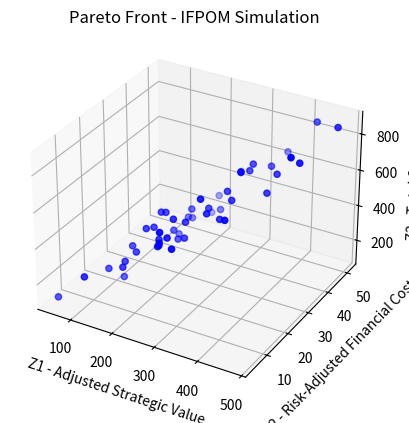
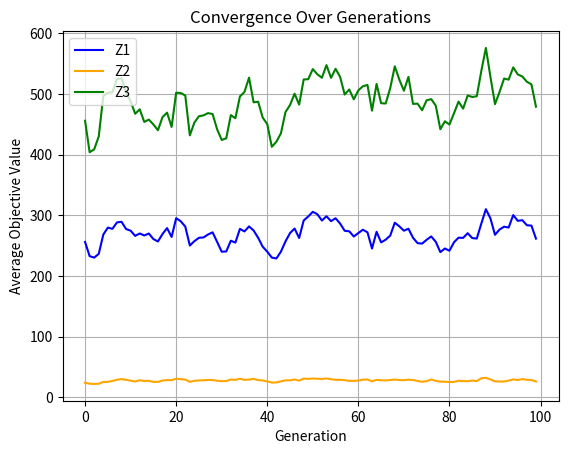

Write Python code to recreate these figures, in order.
# MOEA/D untuk Model IFPOM (Simulasi Awal)
# [redacted]
# Deskripsi: Implementasi awal struktur algoritma MOEA/D untuk simulasi optimasi portofolio proyek IFPOM

import numpy as np
import random
import matplotlib.pyplot as plt

# -------------------------------
# Konfigurasi Awal
# -------------------------------
n_projects = 10              # Jumlah proyek simulasi
pop_size = 50                # Ukuran populasi (jumlah solusi)
n_objectives = 3            # Z1, Z2, Z3
lambda_val = 0.05           # Koefisien sinergi di Z1
max_gen = 100               # Jumlah generasi evolusi

# -------------------------------
# Data Simulatif Proyek
# -------------------------------
def generate_dummy_data():
    data = {
        'svs': np.random.uniform(50, 100, n_projects),
        'risk': np.random.uniform(0.1, 0.4, n_projects),
        'fuzzy_cost': [
            (random.uniform(800, 1000), random.uniform(1000, 1200), random.uniform(1200, 1500))
            for _ in range(n_projects)
        ],
        'synergy': np.random.uniform(50, 150, n_projects),
        'synergy_same': np.random.uniform(10, 100, n_projects),
        'synergy_cross': np.random.uniform(10, 100, n_projects),
        'delta': np.random.uniform(0, 1, (n_projects, n_projects)),
        'r_E': 0.0,
        'r_S': 0.03,
        'r_V': 0.08,
        'lambda': lambda_val
    }
    return data

# -------------------------------
# Fungsi Membuat Individu
# -------------------------------
def create_individual():
    x = [random.randint(0, 1) for _ in range(n_projects)]
    alpha = [random.uniform(0, 1) for _ in range(n_projects)]
    beta = [random.uniform(0, 1 - alpha[i]) for i in range(n_projects)]
    theta = [1 - alpha[i] - beta[i] for i in range(n_projects)]
    for i in range(n_projects):
        if theta[i] > 0.4:
            excess = theta[i] - 0.4
            theta[i] = 0.4
            alpha[i] += excess  # redistribusi
    return {'x': x, 'alpha': alpha, 'beta': beta, 'theta': theta, 'Z': [None]*n_objectives}

# -------------------------------
# Evaluasi Fungsi Objektif
# -------------------------------
def expected_fuzzy_cost(cost):
    c_min, c_likely, c_max = cost
    return (c_min + 2 * c_likely + c_max) / 4

def evaluate_individual(ind, data):
    x, alpha, beta, theta = ind['x'], ind['alpha'], ind['beta'], ind['theta']
    Z1 = sum(data['svs'][i] * (1 - data['risk'][i]) * x[i] for i in range(n_projects))
    Z1 += data['lambda'] * sum(data['delta'][i][j] * x[i] * x[j] for i in range(n_projects) for j in range(i+1, n_projects))
    Z2 = sum(((expected_fuzzy_cost(data['fuzzy_cost'][i]) - data['synergy'][i]) * (alpha[i] * data['r_E'] + beta[i] * data['r_S'] + theta[i] * data['r_V']) * data['risk'][i] * x[i]) for i in range(n_projects))
    Z3 = sum((data['synergy_same'][i] + data['synergy_cross'][i]) * x[i] for i in range(n_projects))
    ind['Z'] = [Z1, Z2, Z3]

# -------------------------------
# Operator Evolusi
# -------------------------------
def crossover(parent1, parent2):
    child = {'x': [], 'alpha': [], 'beta': [], 'theta': [], 'Z': [None]*n_objectives}
    for i in range(n_projects):
        child['x'].append(random.choice([parent1['x'][i], parent2['x'][i]]))
        a = (parent1['alpha'][i] + parent2['alpha'][i]) / 2
        b = (parent1['beta'][i] + parent2['beta'][i]) / 2
        t = 1 - a - b
        t = min(t, 0.4)
        if a + b + t < 1:
            a += 1 - (a + b + t)
        child['alpha'].append(a)
        child['beta'].append(b)
        child['theta'].append(t)
    return child

def mutate(ind, mutation_rate=0.1):
    for i in range(n_projects):
        if random.random() < mutation_rate:
            ind['x'][i] = 1 - ind['x'][i]
        if random.random() < mutation_rate:
            a = random.uniform(0, 1)
            b = random.uniform(0, 1 - a)
            t = 1 - a - b
            if t > 0.4: t = 0.4
            ind['alpha'][i] = a
            ind['beta'][i] = b
            ind['theta'][i] = t

# -------------------------------
# Visualisasi Pareto Front
# -------------------------------
def plot_pareto(population):
    fig = plt.figure()
    ax = fig.add_subplot(111, projection='3d')
    Z1_vals = [ind['Z'][0] for ind in population]
    Z2_vals = [ind['Z'][1] for ind in population]
    Z3_vals = [ind['Z'][2] for ind in population]
    ax.scatter(Z1_vals, Z2_vals, Z3_vals, c='blue', marker='o')
    ax.set_xlabel('Z1 - Adjusted Strategic Value')
    ax.set_ylabel('Z2 - Risk-Adjusted Financial Cost')
    ax.set_zlabel('Z3 - Total Synergy')
    plt.title('Pareto Front - IFPOM Simulation')
    plt.show()

# -------------------------------
# Visualisasi Konvergensi 2D
# -------------------------------
def plot_convergence(logbook):
    gens = list(range(len(logbook['Z1'])))
    plt.figure()
    plt.plot(gens, logbook['Z1'], label='Z1', color='blue')
    plt.plot(gens, logbook['Z2'], label='Z2', color='orange')
    plt.plot(gens, logbook['Z3'], label='Z3', color='green')
    plt.xlabel('Generation')
    plt.ylabel('Average Objective Value')
    plt.title('Convergence Over Generations')
    plt.legend()
    plt.grid(True)
    plt.show()

# -------------------------------
# Simulasi MOEA/D Sederhana
# -------------------------------
def run_initial_simulation():
    data = generate_dummy_data()
    population = [create_individual() for _ in range(pop_size)]
    for ind in population:
        evaluate_individual(ind, data)

    logbook = {'Z1': [], 'Z2': [], 'Z3': []}

    for gen in range(max_gen):
        new_population = []
        for _ in range(pop_size):
            p1, p2 = random.sample(population, 2)
            child = crossover(p1, p2)
            mutate(child)
            evaluate_individual(child, data)
            new_population.append(child)
        population = new_population

        avg_z1 = np.mean([ind['Z'][0] for ind in population])
        avg_z2 = np.mean([ind['Z'][1] for ind in population])
        avg_z3 = np.mean([ind['Z'][2] for ind in population])
        logbook['Z1'].append(avg_z1)
        logbook['Z2'].append(avg_z2)
        logbook['Z3'].append(avg_z3)

    plot_pareto(population)
    plot_convergence(logbook)

if __name__ == "__main__":
    run_initial_simulation()